Run: headless pygame with SDL's dummy video driver; simulated clock (each Clock.tick advances the game by its frame time, no real sleeping); random seed 0; keys injected as events and as key.get_pressed() state; mouse plan: one left click at the window centre at the start of phase 2, then a move to the lower-right quarter at the start of phase 3.
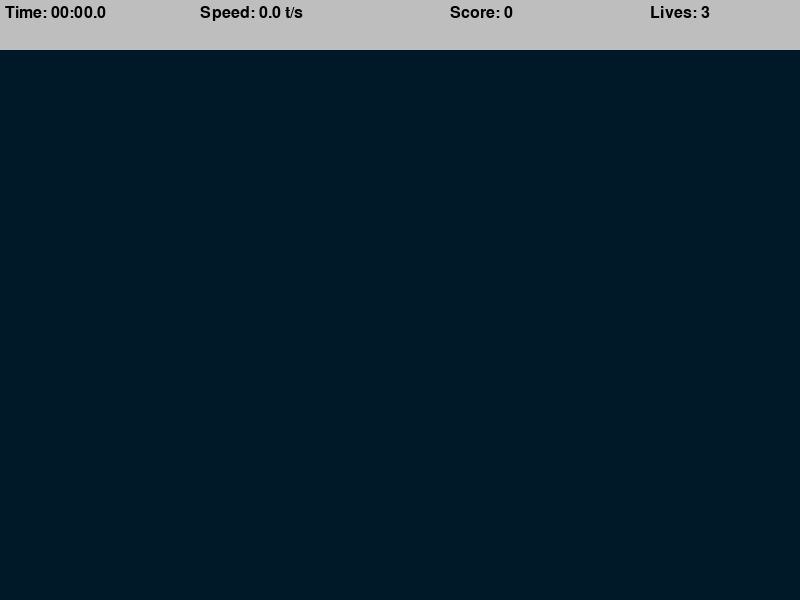
Frame 1 of 4 · flips 1–60 · no input
Frame 2 of 4 · flips 61–180 · clicked the window centre · tapped SPACE, RETURN · held RIGHT (→), D · screen unchanged from frame 1, image omitted
Frame 3 of 4 · flips 181–300 · moved the mouse to the lower-right quarter · held DOWN (↓), S · screen unchanged from frame 2, image omitted
Frame 4 of 4 · flips 301–420 · held LEFT (←), A, UP (↑), W · screen unchanged from frame 3, image omitted

The pygame program that drew these frames:

import math
import random
import time
import pygame
pygame.init()

# Window setup
WIDTH, HEIGHT = 800, 600
WIN = pygame.display.set_mode((WIDTH, HEIGHT))
pygame.display.set_caption("Precision Pulse")

# Constants
TARGET_INCREMENT = 400  # Time interval (ms) for new targets
TARGET_EVENT = pygame.USEREVENT
TARGET_PADDING = 30
BG_COLOR = (0, 25, 40)
LIVES = 3
TOP_BAR_HEIGHT = 50

LABEL_FONT = pygame.font.SysFont("comicsans", 24)


class Target:
    # Target properties
    MAX_SIZE = 30
    GROWTH_RATE = 0.2
    COLOR = "red"
    SECOND_COLOR = "white"

    def __init__(self, x, y):
        self.x = x
        self.y = y
        self.size = 0
        self.grow = True

    def update(self):
        """Update target size (grow and shrink)."""
        if self.size + self.GROWTH_RATE >= self.MAX_SIZE:
            self.grow = False
        if self.grow:
            self.size += self.GROWTH_RATE
        else:
            self.size -= self.GROWTH_RATE

    def draw(self, win):
        """Draw concentric circles for target effect."""
        pygame.draw.circle(win, self.COLOR, (self.x, self.y), self.size)
        pygame.draw.circle(win, self.SECOND_COLOR, (self.x, self.y), self.size * 0.8)
        pygame.draw.circle(win, self.COLOR, (self.x, self.y), self.size * 0.6)
        pygame.draw.circle(win, self.SECOND_COLOR, (self.x, self.y), self.size * 0.4)

    def collide(self, x, y):
        """Check if mouse click hits the target."""
        dis = math.sqrt((x - self.x) ** 2 + (y - self.y) ** 2)
        return dis <= self.size


def draw(win, targets):
    """Draw background and all active targets."""
    win.fill(BG_COLOR)
    for target in targets:
        target.draw(win)


def format_time(secs):
    """Format elapsed time into mm:ss.ms."""
    milli = math.floor(int(secs * 1000 % 1000) / 100)
    seconds = int(round(secs % 60, 1))
    minutes = int(secs // 60)
    return f"{minutes:02d}:{seconds:02d}.{milli}"


def draw_top_bar(win, elapsed_time, targets_pressed, misses):
    """Draw top status bar showing time, speed, score, and lives."""
    pygame.draw.rect(win, "grey", (0, 0, WIDTH, TOP_BAR_HEIGHT))
    time_label = LABEL_FONT.render(f"Time: {format_time(elapsed_time)}", 1, "black")

    # Prevent division by zero for speed
    if elapsed_time > 0:
        speed = round(targets_pressed / elapsed_time, 1)
    else:
        speed = 0.0

    speed_label = LABEL_FONT.render(f"Speed: {speed} t/s", 1, "black")
    hits_label = LABEL_FONT.render(f"Score: {targets_pressed}", 1, "black")
    lives_label = LABEL_FONT.render(f"Lives: {LIVES - misses}", 1, "black")

    # Place labels
    win.blit(time_label, (5, 5))
    win.blit(speed_label, (200, 5))
    win.blit(hits_label, (450, 5))
    win.blit(lives_label, (650, 5))


def end_screen(win, elapsed_time, targets_pressed, clicks):
    """Display final performance summary."""
    win.fill(BG_COLOR)
    time_label = LABEL_FONT.render(f"Time: {format_time(elapsed_time)}", 1, "white")

    # Prevent division by zero for stats
    speed = round(targets_pressed / elapsed_time, 1) if elapsed_time > 0 else 0.0
    speed_label = LABEL_FONT.render(f"Speed: {speed} t/s", 1, "white")
    hits_label = LABEL_FONT.render(f"Score: {targets_pressed}", 1, "white")

    accuracy = round(targets_pressed / clicks * 100, 1) if clicks > 0 else 0.0
    accuracy_label = LABEL_FONT.render(f"Accuracy: {accuracy}%", 1, "white")

    # Display all final stats centered
    win.blit(time_label, (get_middle(time_label), 100))
    win.blit(speed_label, (get_middle(speed_label), 200))
    win.blit(hits_label, (get_middle(hits_label), 300))
    win.blit(accuracy_label, (get_middle(accuracy_label), 400))
    pygame.display.update()

    # Wait for quit or key press to exit
    run = True
    while run:
        for event in pygame.event.get():
            if event.type == pygame.QUIT or event.type == pygame.KEYDOWN:
                quit()


def get_middle(surface):
    """Helper to center text horizontally."""
    return WIDTH / 2 - surface.get_width() / 2


def main():
    """Main game loop."""
    run = True
    targets = []
    clock = pygame.time.Clock()

    targets_pressed = 0  # Successful hits
    clicks = 0           # Total mouse clicks
    misses = 0           # Missed targets
    start_time = time.time()

    pygame.time.set_timer(TARGET_EVENT, TARGET_INCREMENT)

    while run:
        clock.tick(60)  # 60 FPS
        click = False
        mouse_pos = pygame.mouse.get_pos()
        elapsed_time = time.time() - start_time

        # Handle user and timer events
        for event in pygame.event.get():
            if event.type == pygame.QUIT:
                run = False
                break

            if event.type == TARGET_EVENT:
                # Spawn new target at random position
                x = random.randint(TARGET_PADDING, WIDTH - TARGET_PADDING)
                y = random.randint(TARGET_PADDING + TOP_BAR_HEIGHT, HEIGHT - TARGET_PADDING)
                targets.append(Target(x, y))

            if event.type == pygame.MOUSEBUTTONDOWN:
                click = True
                clicks += 1

        # Update targets and handle hits/misses
        for target in targets[:]:
            target.update()

            if target.size <= 0:
                targets.remove(target)
                misses += 1
            elif click and target.collide(*mouse_pos):
                targets.remove(target)
                targets_pressed += 1

        # End game when lives are over
        if misses >= LIVES:
            end_screen(WIN, elapsed_time, targets_pressed, clicks)

        # Draw visuals
        draw(WIN, targets)
        draw_top_bar(WIN, elapsed_time, targets_pressed, misses)
        pygame.display.update()

    pygame.quit()


if __name__ == "__main__":
    main()
